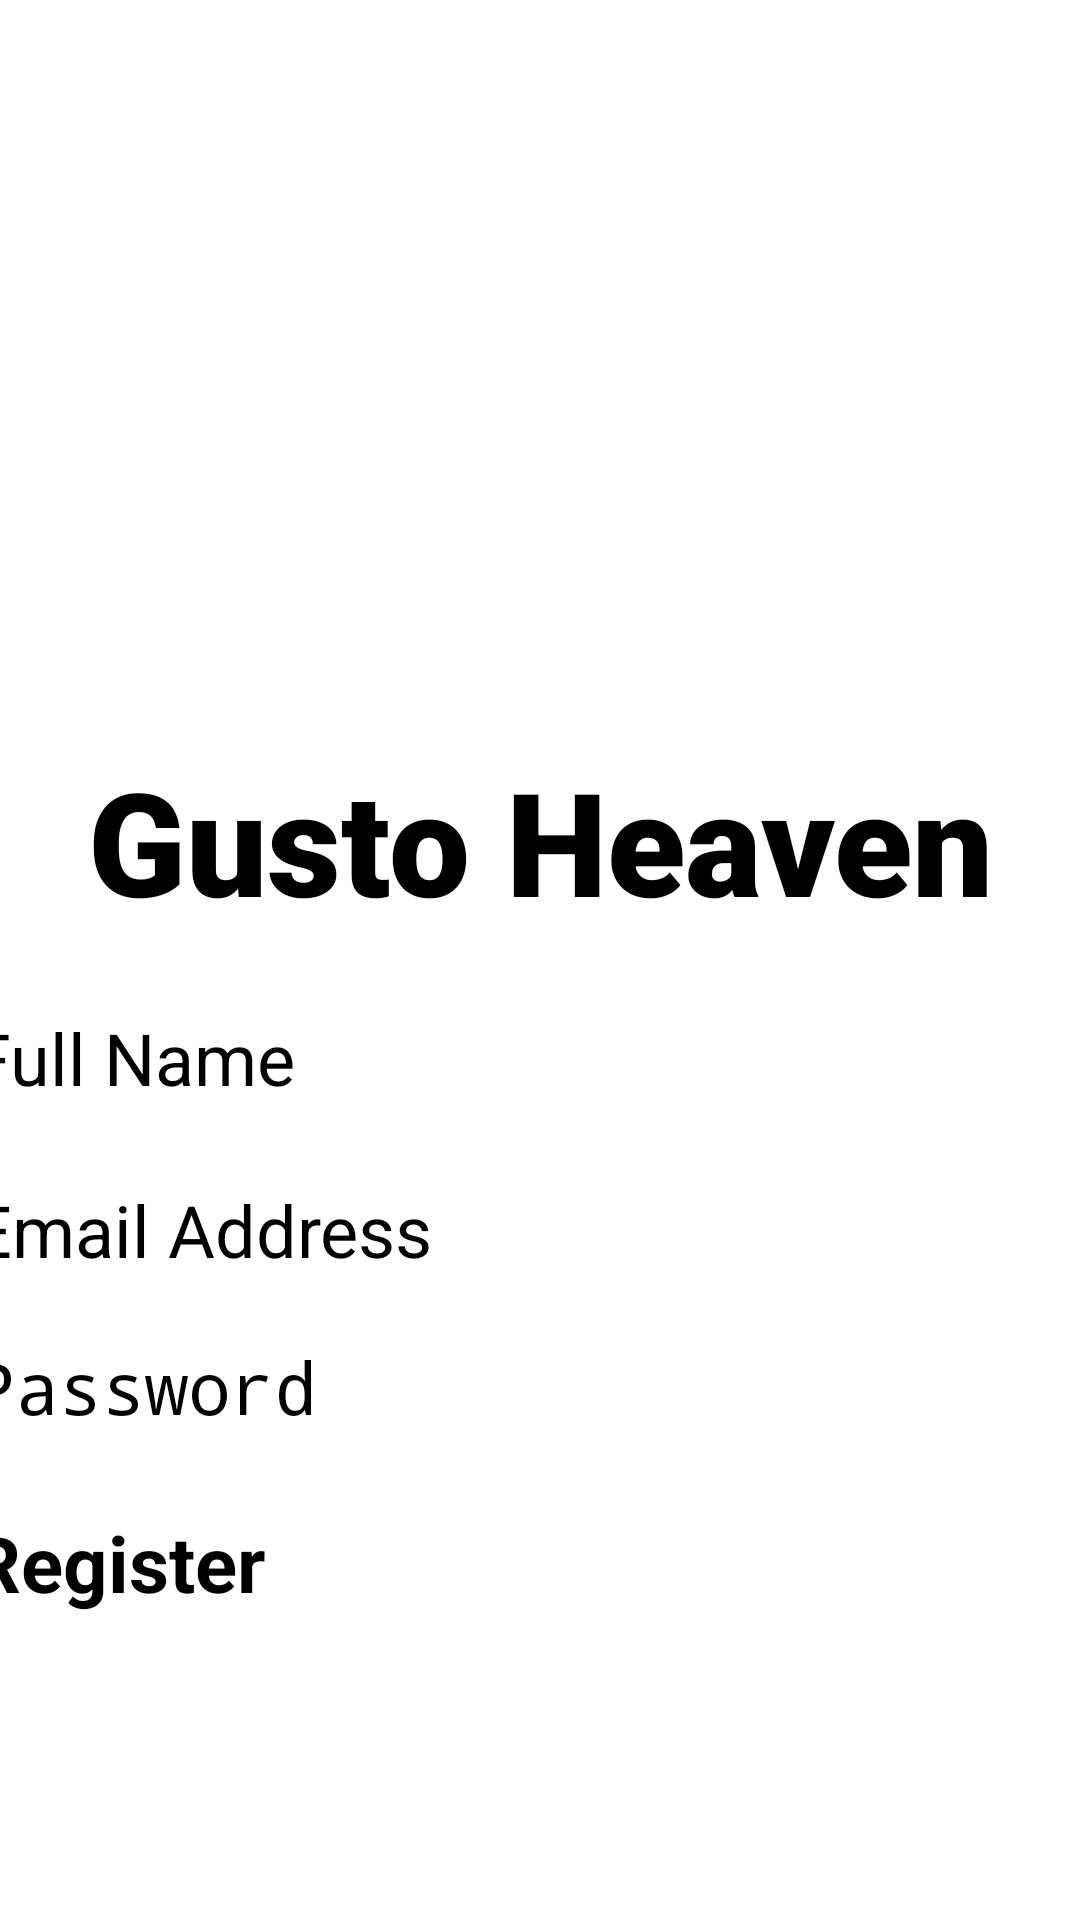

Here is an Android app screen rendered from its layout file. Give the layout XML and the strings, colors and styles it references.
<!-- AndroidManifest.xml: application theme Theme.HomeChef -->
<!-- res/layout/activity_register.xml -->
<?xml version="1.0" encoding="utf-8"?>
<androidx.constraintlayout.widget.ConstraintLayout xmlns:android="http://schemas.android.com/apk/res/android"
    xmlns:app="http://schemas.android.com/apk/res-auto"
    xmlns:tools="http://schemas.android.com/tools"
    android:layout_width="match_parent"
    android:layout_height="match_parent"
    tools:context="com.example.gustoheaven.RegisterActivity">

    <ImageView
        android:id="@+id/chef"
        android:layout_width="200dp"
        android:layout_height="200dp"
        android:layout_marginTop="16dp"
        android:src="@drawable/chef"
        app:layout_constraintHorizontal_bias="0.497"
        app:layout_constraintLeft_toLeftOf="parent"
        app:layout_constraintRight_toRightOf="parent"
        app:layout_constraintTop_toTopOf="parent" />

    <TextView
        android:id="@+id/banner"
        android:layout_width="match_parent"
        android:layout_height="wrap_content"
        android:layout_marginTop="32dp"
        android:fontFamily="sans-serif-black"
        android:text="Gusto Heaven"
        android:textAlignment="center"
        android:textColorHighlight="#03A9F4"
        android:textColorLink="#2196F3"
        android:textSize="48sp"
        app:layout_constraintHorizontal_bias="0.0"
        app:layout_constraintLeft_toLeftOf="parent"
        app:layout_constraintRight_toRightOf="parent"
        app:layout_constraintTop_toBottomOf="@+id/chef" />

    <EditText
        android:id="@+id/fullName"
        android:layout_width="380dp"
        android:layout_height="wrap_content"
        android:layout_marginTop="24dp"
        android:ems="10"
        android:hint="Full Name"
        android:inputType="textEmailAddress"
        android:textColorHighlight="#03A9F4"
        android:textColorLink="#2196F3"
        android:textSize="24sp"
        app:layout_constraintHorizontal_bias="0.516"
        app:layout_constraintLeft_toLeftOf="parent"
        app:layout_constraintRight_toRightOf="parent"
        app:layout_constraintTop_toBottomOf="@+id/banner" />

    <EditText
        android:id="@+id/email"
        android:layout_width="380dp"
        android:layout_height="wrap_content"
        android:layout_marginTop="25dp"
        android:ems="10"
        android:hint="Email Address"
        android:inputType="text"
        android:textColorHighlight="#03A9F4"
        android:textColorLink="#2196F3"
        android:textSize="24sp"
        app:layout_constraintLeft_toLeftOf="parent"
        app:layout_constraintRight_toRightOf="parent"
        app:layout_constraintTop_toBottomOf="@+id/fullName" />

    <EditText
        android:id="@+id/password"
        android:layout_width="380dp"
        android:layout_height="wrap_content"
        android:layout_marginTop="20dp"
        android:ems="10"
        android:hint="Password"
        android:inputType="textPassword"
        android:textColorHighlight="#2196F3"
        android:textColorLink="#2196F3"
        android:textSize="24sp"
        app:layout_constraintHorizontal_bias="0.483"
        app:layout_constraintLeft_toLeftOf="parent"
        app:layout_constraintRight_toRightOf="parent"
        app:layout_constraintTop_toBottomOf="@+id/email" />

    <Button
        android:id="@+id/registerUser"
        android:layout_width="380dp"
        android:layout_height="70dp"
        android:layout_marginTop="25dp"
        android:text="Register"
        android:textColorHighlight="#2196F3"
        android:textColorLink="#03A9F4"
        android:textSize="26sp"
        android:textStyle="bold"
        app:layout_constraintLeft_toLeftOf="parent"
        app:layout_constraintRight_toRightOf="parent"
        app:layout_constraintTop_toBottomOf="@+id/password" />

    <ProgressBar
        android:id="@+id/progressBar"
        style="?android:attr/progressBarStyleLarge"
        android:layout_width="wrap_content"
        android:layout_height="wrap_content"
        android:layout_centerInParent="true"
        android:indeterminateTint="#F73C3A"
        android:visibility="gone"
        app:layout_constraintBottom_toBottomOf="parent"
        app:layout_constraintLeft_toLeftOf="parent"
        app:layout_constraintRight_toRightOf="parent"
        app:layout_constraintTop_toTopOf="parent"
        tools:ignore="MissingConstrains" />

</androidx.constraintlayout.widget.ConstraintLayout>
<!-- resources referenced by this layout -->
<resources>

</resources>
